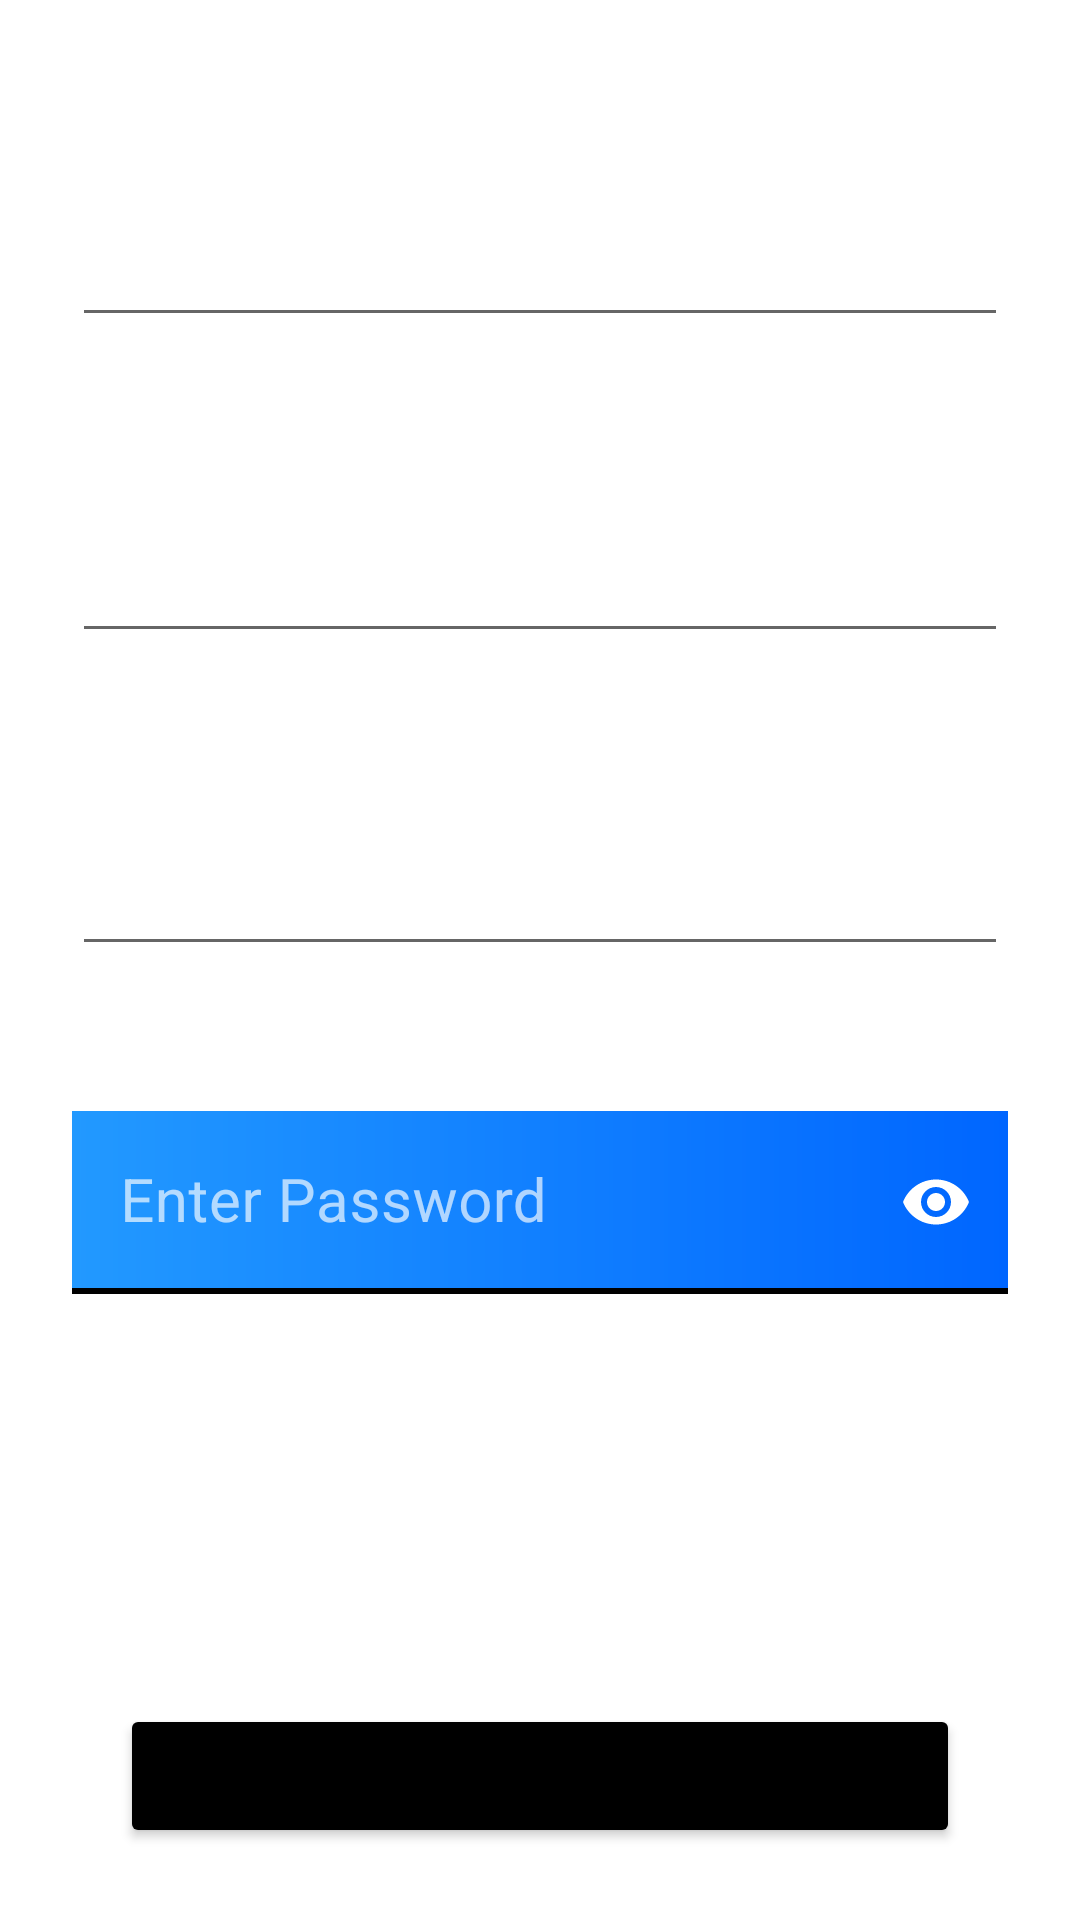

Layout XML and referenced resources for this Android screen:
<!-- AndroidManifest.xml: application theme Theme.PasswordManager -->
<!-- res/layout/fragment_password_view.xml -->
<?xml version="1.0" encoding="utf-8"?>
<androidx.constraintlayout.widget.ConstraintLayout
    xmlns:android="http://schemas.android.com/apk/res/android"
    xmlns:app="http://schemas.android.com/apk/res-auto"
    xmlns:tools="http://schemas.android.com/tools"
    android:id="@+id/linearLayout"
    android:layout_width="match_parent"
    android:layout_height="match_parent"
    android:background="@drawable/blue_gradient_background"
    android:padding="8dp"
    android:paddingBottom="16dp">

    <LinearLayout
        android:id="@+id/title_layout"
        android:layout_width="match_parent"
        android:layout_height="wrap_content"
        android:layout_margin="16dp"
        android:orientation="vertical"
        app:layout_constraintBottom_toTopOf="@+id/email_layout"
        app:layout_constraintEnd_toEndOf="parent"
        app:layout_constraintHorizontal_bias="1.0"
        app:layout_constraintStart_toStartOf="parent"
        app:layout_constraintTop_toTopOf="parent">

        <TextView
            android:id="@+id/textView"
            android:layout_width="match_parent"
            android:layout_height="wrap_content"
            android:layout_marginBottom="8dp"
            android:text="@string/password_title"
            android:textAppearance="?attr/textAppearanceHeadline5"
            android:textColor="@color/white"
            android:textStyle="bold"
            app:layout_constraintEnd_toEndOf="parent"
            app:layout_constraintStart_toStartOf="parent"
            app:layout_constraintTop_toTopOf="parent" />

        <EditText
            android:id="@+id/title_entry"
            android:layout_width="match_parent"
            android:layout_height="wrap_content"
            android:hint="@string/password_title_hint"
            android:importantForAutofill="no"
            android:inputType="text"
            android:minHeight="48dp"
            android:textColor="@color/white"
            android:textColorHint="@color/hint_text_color"
            android:textSize="20sp"
            app:layout_constraintEnd_toEndOf="parent"
            app:layout_constraintStart_toStartOf="parent"
            app:layout_constraintTop_toBottomOf="@+id/textView" />
    </LinearLayout>


    <LinearLayout
        android:id="@+id/email_layout"
        android:layout_width="match_parent"
        android:layout_height="wrap_content"
        android:layout_margin="16dp"
        android:layout_marginTop="16dp"
        android:orientation="vertical"
        app:layout_constraintTop_toBottomOf="@+id/title_layout"
        tools:layout_editor_absoluteX="16dp">

        <TextView
            android:id="@+id/textView2"
            android:layout_width="match_parent"
            android:layout_height="wrap_content"
            android:text="@string/password_email"
            android:layout_marginBottom="8dp"
            android:textAppearance="?attr/textAppearanceHeadline5"
            android:textColor="@color/white"
            android:textStyle="bold"
            app:layout_constraintEnd_toEndOf="parent"
            app:layout_constraintStart_toStartOf="parent"
            app:layout_constraintTop_toBottomOf="@+id/title_entry" />

        <EditText
            android:id="@+id/email_entry"
            android:layout_width="match_parent"
            android:layout_height="wrap_content"
            android:layout_marginTop="1dp"
            android:hint="@string/password_email_hint"
            android:importantForAutofill="no"
            android:inputType="textEmailAddress"
            android:minHeight="48dp"
            android:textColor="@color/white"
            android:textColorHint="@color/hint_text_color"
            android:textSize="20sp"
            app:layout_constraintEnd_toEndOf="parent"
            app:layout_constraintStart_toStartOf="parent"
            app:layout_constraintTop_toBottomOf="@+id/textView2" />


    </LinearLayout>


    <LinearLayout
        android:id="@+id/username_layout"
        android:layout_width="match_parent"
        android:layout_height="wrap_content"
        android:layout_margin="16dp"
        android:layout_marginTop="16dp"
        android:orientation="vertical"
        app:layout_constraintTop_toBottomOf="@+id/email_layout"
        tools:layout_editor_absoluteX="24dp">

        <TextView
            android:id="@+id/textView3"
            android:layout_width="match_parent"
            android:layout_height="wrap_content"
            android:text="@string/password_username"
            android:layout_marginBottom="8dp"
            android:textAppearance="?attr/textAppearanceHeadline5"
            android:textColor="@color/white"
            android:textStyle="bold"
            app:layout_constraintEnd_toEndOf="parent"
            app:layout_constraintStart_toStartOf="parent"
            app:layout_constraintTop_toBottomOf="@+id/email_entry" />

        <EditText
            android:id="@+id/username_entry"
            android:layout_width="match_parent"
            android:layout_height="wrap_content"
            android:hint="@string/password_username_hint"
            android:importantForAutofill="no"
            android:inputType="text"
            android:minHeight="48dp"
            android:textColor="@color/white"
            android:textColorHint="@color/hint_text_color"
            android:textSize="20sp"
            app:layout_constraintEnd_toEndOf="parent"
            app:layout_constraintStart_toStartOf="parent"
            app:layout_constraintTop_toBottomOf="@+id/textView3" />


    </LinearLayout>


    <LinearLayout
        android:id="@+id/password_layout"
        android:layout_width="match_parent"
        android:layout_height="wrap_content"
        android:layout_margin="16dp"
        android:layout_marginTop="16dp"
        android:orientation="vertical"
        app:layout_constraintTop_toBottomOf="@+id/username_layout"
        tools:layout_editor_absoluteX="16dp">


        <TextView
            android:id="@+id/textView4"
            android:layout_width="match_parent"
            android:layout_height="wrap_content"
            android:text="@string/password_decrypted"
            android:textAppearance="?attr/textAppearanceHeadline5"
            android:textColor="@color/white"
            android:textStyle="bold"
            app:layout_constraintEnd_toEndOf="parent"
            app:layout_constraintStart_toStartOf="parent"
            app:layout_constraintTop_toBottomOf="@+id/username_entry" />

        <com.google.android.material.textfield.TextInputLayout
            android:layout_width="match_parent"
            android:layout_height="wrap_content"
            app:passwordToggleEnabled="true"
            app:passwordToggleTint="@color/white"
            android:textColorHint="@color/hint_text_color">

            <EditText
                android:id="@+id/password_entry"
                android:layout_width="match_parent"
                android:layout_height="wrap_content"
                android:background="@drawable/password_entry_background"
                android:hint="@string/password_decrypted_hint"
                android:importantForAutofill="no"
                android:inputType="textPassword"
                android:minHeight="48dp"
                android:textColor="@color/white"
                android:textSize="20sp"
                app:layout_constraintEnd_toEndOf="parent"
                app:layout_constraintStart_toStartOf="parent"
                app:layout_constraintTop_toBottomOf="@+id/textView4" />

        </com.google.android.material.textfield.TextInputLayout>

        
        
    </LinearLayout>


    <Button
        android:id="@+id/save_entry_button"
        android:layout_width="0dp"
        android:layout_height="wrap_content"
        android:layout_marginStart="32dp"
        android:layout_marginEnd="32dp"
        android:layout_marginBottom="16dp"
        android:text="@string/entry_save"
        android:backgroundTint="@color/black"
        app:layout_constraintBottom_toBottomOf="parent"
        app:layout_constraintEnd_toEndOf="parent"
        app:layout_constraintHorizontal_bias="1.0"
        app:layout_constraintStart_toStartOf="parent"
        tools:text="@string/entry_save" />


</androidx.constraintlayout.widget.ConstraintLayout>
<!-- resources referenced by this layout -->
<resources>
  <color name="black">#FF000000</color>
  <color name="hint_text_color">#AAFFFFFF</color>
  <color name="white">#FFFFFFFF</color>
  <!-- drawable password_entry_background (drawable) -->
  <?xml version="1.0" encoding="utf-8"?>
  <layer-list xmlns:android="http://schemas.android.com/apk/res/android">
  
      <item>
          <shape xmlns:android="http://schemas.android.com/apk/res/android"
              android:shape="rectangle">
              <gradient
                  android:startColor="@color/gradient_start"
                  android:endColor="@color/gradient_end"
                  android:angle="0"/>
          </shape>
      </item>
  
      <item android:top="-2dp" android:left="-2dp" android:right="-2dp">
          <shape android:shape="rectangle">
              <stroke android:width="2dp" android:color="#ff000000" />
              <solid android:color="#00000000" />
          </shape>
      </item>
  </layer-list>
  <string name="entry_save">Save &amp; Close Password Entry</string>
  <string name="password_decrypted">Password: *</string>
  <string name="password_decrypted_hint">Enter Password</string>
  <string name="password_email">Email:</string>
  <string name="password_email_hint">Enter Email</string>
  <string name="password_title">Title: *</string>
  <string name="password_title_hint">Enter Name</string>
  <string name="password_username">Username: *</string>
  <string name="password_username_hint">Enter Username</string>
  <style name="Theme.PasswordManager" parent="Theme.MaterialComponents.DayNight.DarkActionBar">
          
          <item name="colorPrimary">@color/black</item>
          <item name="colorPrimaryVariant">@color/black_variant</item>
          <item name="colorOnPrimary">@color/white</item>
          
          <item name="colorSecondary">@color/teal_200</item>
          <item name="colorSecondaryVariant">@color/teal_700</item>
          <item name="colorOnSecondary">@color/black</item>
          
          <item name="android:statusBarColor">?attr/colorPrimaryVariant</item>
          
          <item name="android:textColorHint">@color/white</item>
      </style>
  <color name="gradient_start">#FF2299FF</color>
  <color name="gradient_end">#FF0066FF</color>
  <color name="black_variant">#FF222222</color>
  <color name="teal_200">#FF03DAC5</color>
  <color name="teal_700">#FF018786</color>
</resources>
